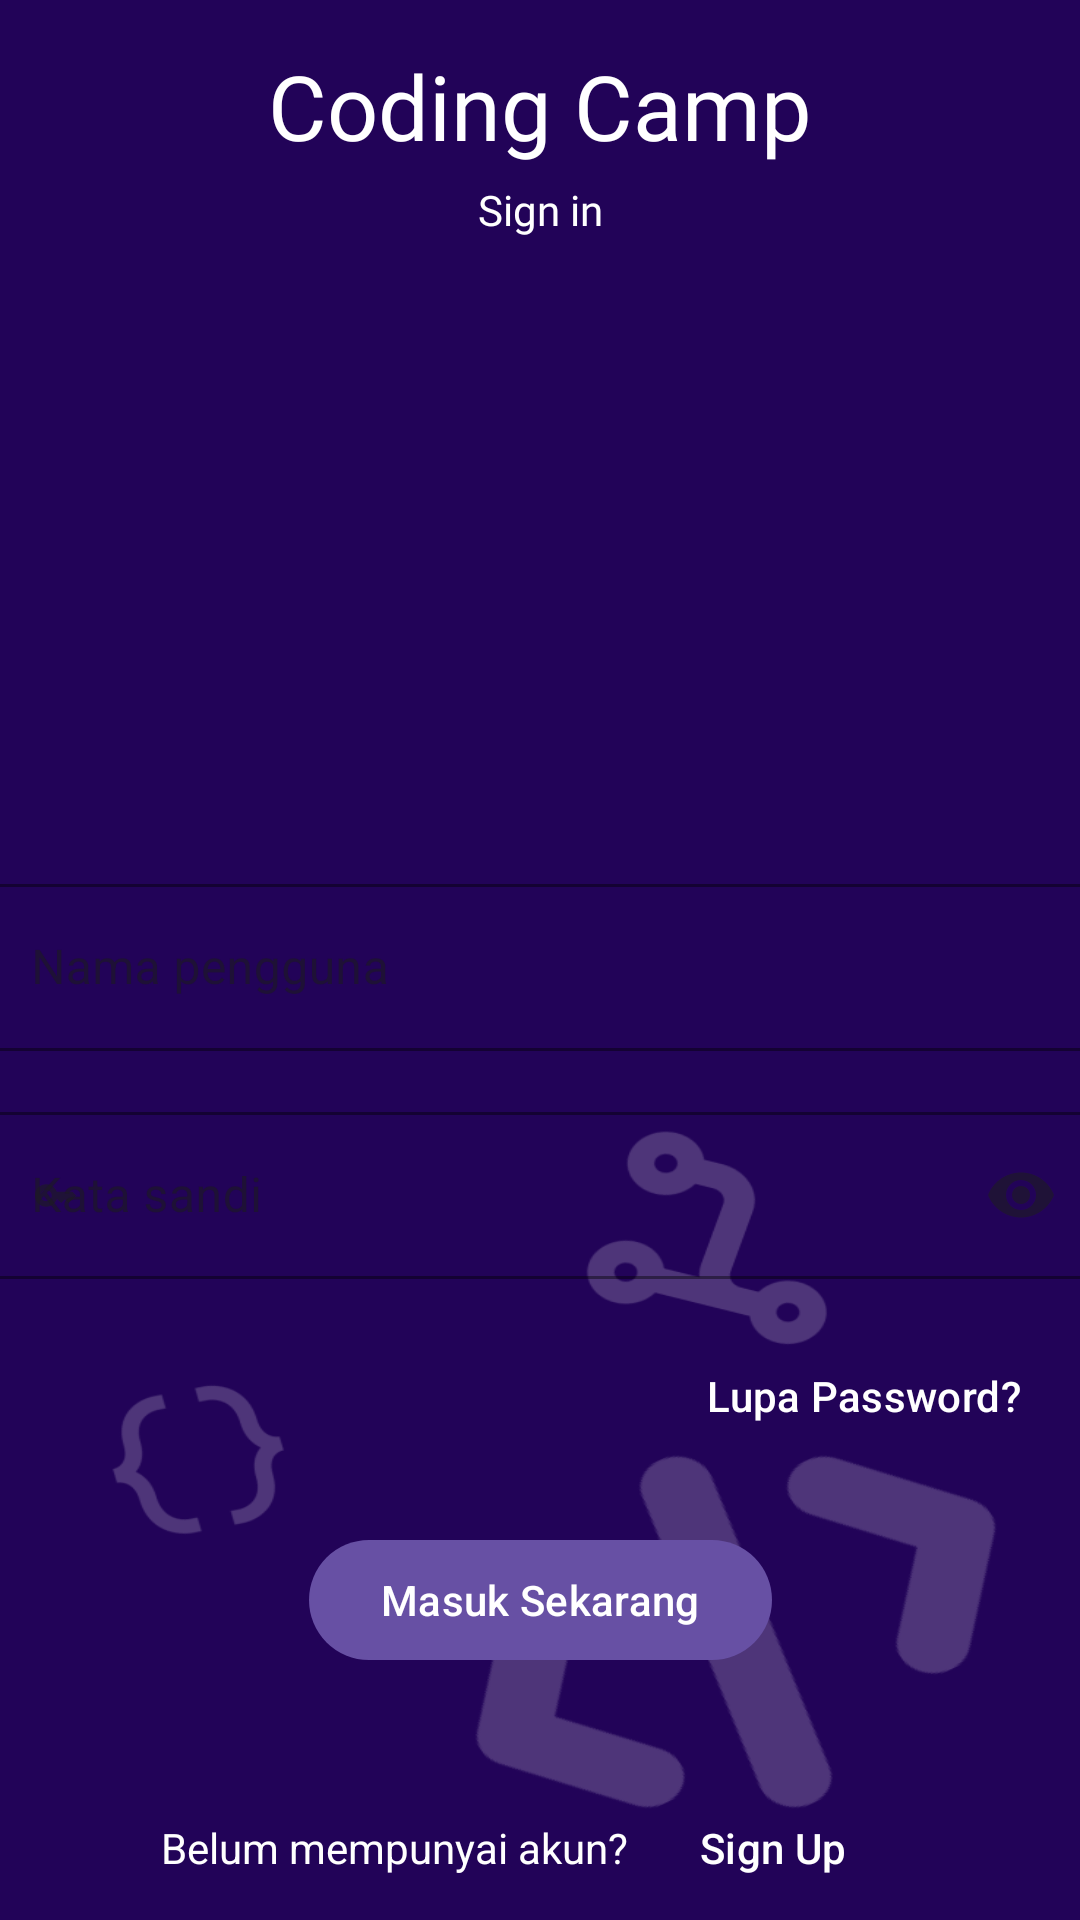

Here is an Android app screen rendered from its layout file. Give the layout XML and the strings, colors and styles it references.
<!-- AndroidManifest.xml: activity theme Splash -->
<!-- res/layout/fragment_login.xml -->
<?xml version="1.0" encoding="utf-8"?>
<androidx.constraintlayout.widget.ConstraintLayout xmlns:android="http://schemas.android.com/apk/res/android"
    xmlns:tools="http://schemas.android.com/tools"
    android:layout_width="match_parent"
    android:layout_height="match_parent"
    xmlns:app="http://schemas.android.com/apk/res-auto"
    android:background="@drawable/background"
    tools:context=".UI.fragment.LoginFragment">
    <TextView
        android:id="@+id/textView2"
        android:layout_width="wrap_content"
        android:layout_height="wrap_content"
        android:layout_marginTop="15dp"
        android:fontFamily="@font/poppins_semibold"
        android:gravity="center"
        android:text="Coding Camp"
        android:textColor="#ffffff"
        android:textSize="30sp"
        app:layout_constraintEnd_toEndOf="parent"
        app:layout_constraintStart_toStartOf="parent"
        app:layout_constraintTop_toTopOf="parent" />

    <TextView
        android:id="@+id/textView4"
        android:layout_width="wrap_content"
        android:layout_height="wrap_content"
        android:layout_marginTop="5dp"
        android:fontFamily="@font/poppins_light"
        android:text="Sign in"
        android:textColor="#ffffff"
        app:layout_constraintEnd_toEndOf="@+id/textView2"
        app:layout_constraintStart_toStartOf="@+id/textView2"
        app:layout_constraintTop_toBottomOf="@+id/textView2" />

    <com.google.android.material.textfield.TextInputLayout
        android:id="@+id/textInputUsername"
        style="@style/Widget.MaterialComponents.TextInputLayout.OutlinedBox"
        android:layout_width="370dp"
        android:layout_height="wrap_content"
        android:layout_gravity="center"
        android:layout_marginTop="210dp"
        app:boxStrokeColor="@android:color/white"
        app:layout_constraintEnd_toEndOf="parent"
        app:layout_constraintHorizontal_bias="0.619"
        app:layout_constraintStart_toStartOf="parent"
        app:layout_constraintTop_toBottomOf="@+id/textView4"
        app:startIconDrawable="@drawable/baseline_person_24">

        <com.google.android.material.textfield.TextInputEditText
            android:id="@+id/edt_username"
            android:layout_width="match_parent"
            android:layout_height="wrap_content"
            android:hint="Nama pengguna" />
    </com.google.android.material.textfield.TextInputLayout>

    <com.google.android.material.textfield.TextInputLayout
        android:id="@+id/textInputPassword"
        style="@style/Widget.MaterialComponents.TextInputLayout.OutlinedBox"
        android:layout_width="370dp"
        android:layout_height="wrap_content"
        android:layout_gravity="center"
        android:layout_marginTop="15dp"
        app:boxStrokeColor="@android:color/white"
        app:layout_constraintEnd_toEndOf="@+id/textInputUsername"
        app:layout_constraintStart_toStartOf="@+id/textInputUsername"
        app:layout_constraintTop_toBottomOf="@+id/textInputUsername"
        app:startIconDrawable="@drawable/baseline_key_24"
        app:endIconMode="password_toggle">

        <com.google.android.material.textfield.TextInputEditText
            android:id="@+id/edt_password"
            android:layout_width="match_parent"
            android:layout_height="wrap_content"
            android:inputType="textPassword"
            android:hint="Kata sandi" />
    </com.google.android.material.textfield.TextInputLayout>

    <Button
        android:id="@+id/btn_lupapassword"
        android:layout_width="wrap_content"
        android:layout_height="wrap_content"
        android:layout_marginTop="15dp"
        android:backgroundTint="#00FFFFFF"
        android:text="Lupa Password?"
        android:textColor="#ffffff"
        app:layout_constraintEnd_toEndOf="@+id/textInputPassword"
        app:layout_constraintTop_toBottomOf="@+id/textInputPassword" />

    <Button
        android:id="@+id/btn_masuk"
        android:layout_width="wrap_content"
        android:layout_height="wrap_content"
        android:layout_marginTop="20dp"
        android:text="Masuk Sekarang"
        app:layout_constraintEnd_toEndOf="parent"
        app:layout_constraintStart_toStartOf="parent"
        app:layout_constraintTop_toBottomOf="@+id/btn_lupapassword" />

    <LinearLayout
        android:id="@+id/bottom_text"
        android:layout_width="wrap_content"
        android:layout_height="wrap_content"
        android:orientation="horizontal"
        app:layout_constraintBottom_toBottomOf="parent"
        app:layout_constraintEnd_toEndOf="parent"
        app:layout_constraintStart_toStartOf="parent">

        <TextView
            android:layout_width="wrap_content"
            android:layout_height="wrap_content"
            android:text="Belum mempunyai akun?"
            android:textColor="#ffffff"/>

        <Button
            android:id="@+id/btn_signup"
            android:layout_width="wrap_content"
            android:layout_height="wrap_content"
            android:backgroundTint="#00FFFFFF"
            android:text="Sign Up"
            android:textColor="#ffffff"/>
    </LinearLayout>

</androidx.constraintlayout.widget.ConstraintLayout>
<!-- resources referenced by this layout -->
<resources>
  <!-- drawable background: png bitmap (drawable, 37801 bytes) -->
  <!-- drawable baseline_key_24 (drawable) -->
  <vector android:height="15dp" android:tint="#ffffff"
      android:viewportHeight="24" android:viewportWidth="24"
      android:width="15dp" xmlns:android="http://schemas.android.com/apk/res/android">
      <path android:fillColor="@android:color/white" android:pathData="M21,10h-8.35C11.83,7.67 9.61,6 7,6c-3.31,0 -6,2.69 -6,6s2.69,6 6,6c2.61,0 4.83,-1.67 5.65,-4H13l2,2l2,-2l2,2l4,-4.04L21,10zM7,15c-1.65,0 -3,-1.35 -3,-3c0,-1.65 1.35,-3 3,-3s3,1.35 3,3C10,13.65 8.65,15 7,15z"/>
  </vector>
  <style name="Splash" parent="Theme.Material3.DayNight.NoActionBar">
          <item name="android:statusBarColor">#220358</item>
      </style>
</resources>
